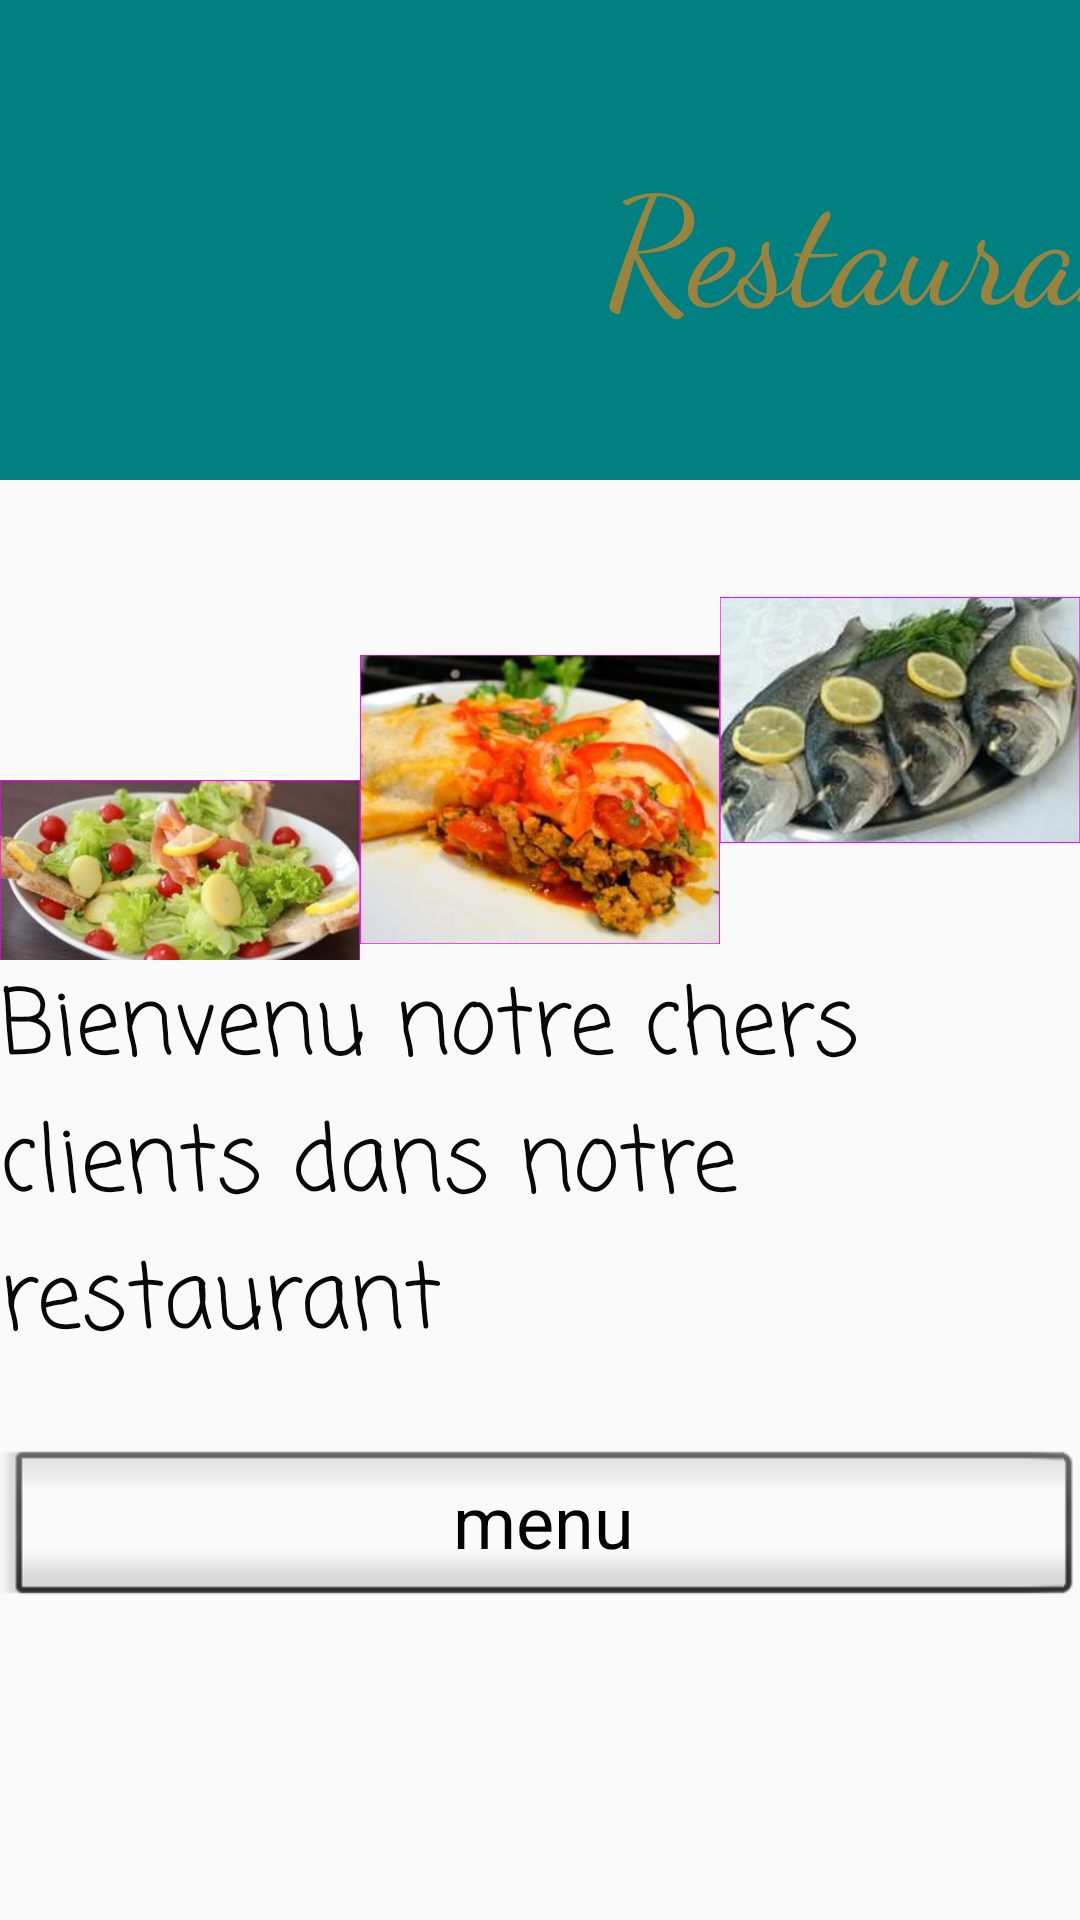

The Android layout XML behind this screen, and the referenced resources:
<!-- AndroidManifest.xml: application theme AppTheme -->
<!-- res/layout/activity_accueil_restaurant.xml -->
<?xml version="1.0" encoding="utf-8"?>
<LinearLayout xmlns:android="http://schemas.android.com/apk/res/android"
    xmlns:app="http://schemas.android.com/apk/res-auto"
    android:orientation="vertical" android:layout_width="match_parent"
    android:layout_height="match_parent">

    <LinearLayout
        android:layout_width="match_parent"
        android:layout_height="match_parent"
        android:orientation="vertical">

        <LinearLayout
            android:layout_width="601dp"
            android:layout_height="match_parent"
            android:layout_weight="1"
            android:orientation="horizontal"
            android:background="@color/TEAL">

            <TextView
                android:id="@+id/textView17"
                android:layout_width="666dp"
                android:layout_height="wrap_content"
                android:layout_gravity="center|center_horizontal"
                android:layout_weight="1"
                android:gravity="center|center_horizontal|center_vertical"
                android:text="@string/get_rest"
                android:textColor="#9B833E"
                android:textSize="50sp"
                app:fontFamily="cursive" />

        </LinearLayout>

        <LinearLayout
            android:layout_width="match_parent"
            android:layout_height="match_parent"
            android:layout_weight="1"
            android:orientation="horizontal">

            <LinearLayout
                android:layout_width="match_parent"
                android:layout_height="match_parent"
                android:layout_weight="1"
                android:orientation="vertical">

                <ImageView
                    android:id="@+id/img3"
                    android:layout_width="match_parent"
                    android:layout_height="265dp"
                    android:background="#00CC2F2F"
                    app:srcCompat="@drawable/salade" />
            </LinearLayout>

            <LinearLayout
                android:layout_width="match_parent"
                android:layout_height="match_parent"
                android:layout_weight="1"
                android:orientation="vertical">

                <ImageView
                    android:id="@+id/img4"
                    android:layout_width="match_parent"
                    android:layout_height="213dp"
                    app:srcCompat="@drawable/plat" />
            </LinearLayout>

            <LinearLayout
                android:layout_width="match_parent"
                android:layout_height="match_parent"
                android:layout_weight="1"
                android:orientation="vertical">

                <ImageView
                    android:id="@+id/img5"
                    android:layout_width="match_parent"
                    android:layout_height="wrap_content"
                    app:srcCompat="@drawable/poisson" />
            </LinearLayout>
        </LinearLayout>

        <LinearLayout
            android:layout_width="match_parent"
            android:layout_height="match_parent"
            android:layout_weight="1"
            android:orientation="horizontal">

            <TextView
                android:id="@+id/textView18"
                android:layout_width="wrap_content"
                android:layout_height="wrap_content"
                android:layout_weight="1"
                android:text="@string/phrase3"
                android:textColor="#090808"
                android:textSize="30sp"
                app:fontFamily="casual" />
        </LinearLayout>

        <LinearLayout
            android:layout_width="match_parent"
            android:layout_height="match_parent"
            android:layout_weight="1"
            android:orientation="horizontal">

            <Button
                android:id="@+id/button6"
                style="@android:style/Widget.Button.Inset"
                android:layout_width="wrap_content"
                android:layout_height="59dp"
                android:layout_weight="1"
                android:text="menu"
                android:textAppearance="@style/TextAppearance.AppCompat.Large"
                android:textSize="24sp" />
        </LinearLayout>
    </LinearLayout>
</LinearLayout>
<!-- resources referenced by this layout -->
<resources>
  <color name="TEAL">#008080</color>
  <!-- drawable plat: png bitmap (drawable, 347510 bytes) -->
  <!-- drawable poisson: png bitmap (drawable, 630527 bytes) -->
  <!-- drawable salade: png bitmap (drawable, 573370 bytes) -->
  <string name="get_rest">Restaurant</string>
  <string name="phrase3">Bienvenu notre chers clients dans notre restaurant</string>
  <style name="AppTheme" parent="Theme.AppCompat.Light.NoActionBar">
          
          <item name="colorPrimary">@color/colorPrimary</item>
          <item name="colorPrimaryDark">@color/colorPrimaryDark</item>
          <item name="colorAccent">@color/colorAccent</item>
      </style>
  <color name="colorPrimary">#008577</color>
  <color name="colorPrimaryDark">#00574B</color>
  <color name="colorAccent">#D81B60</color>
</resources>
